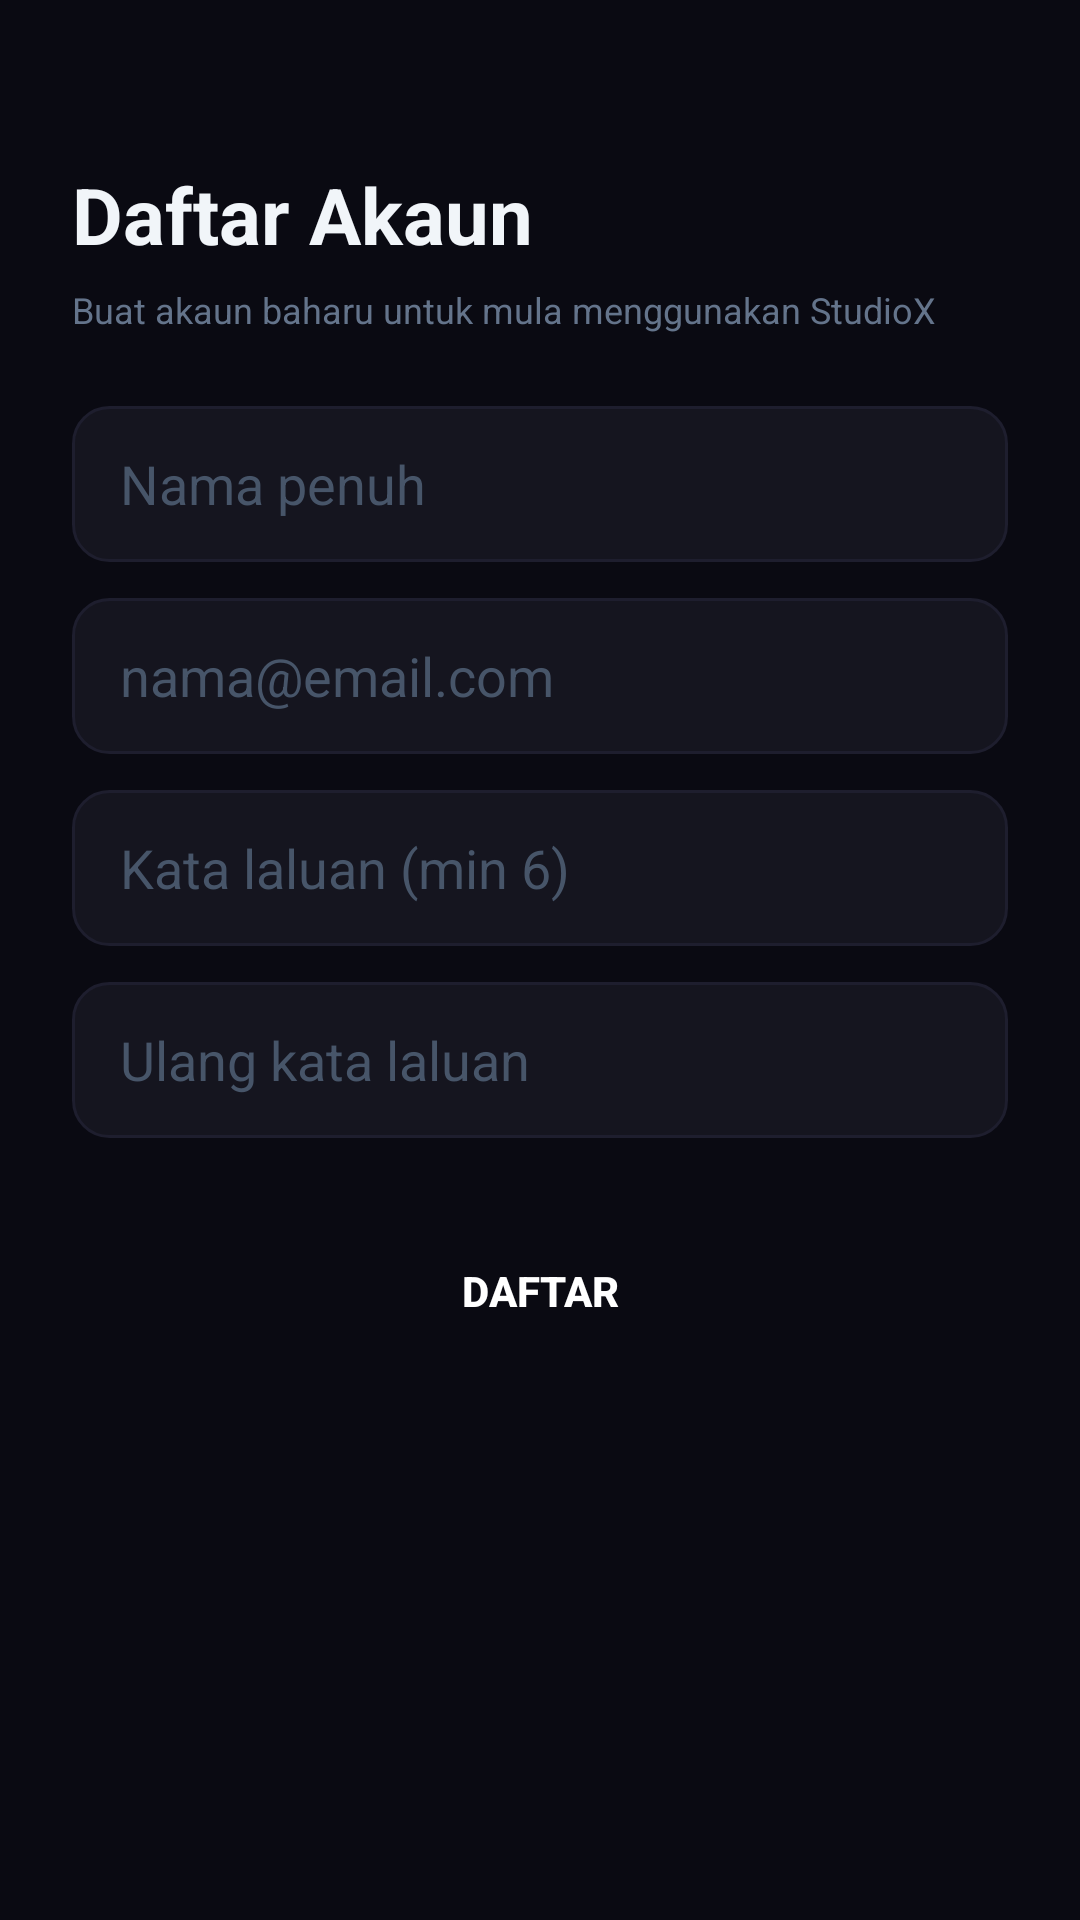

Reconstruct the res/layout file that produces this screen, plus the resources it refers to.
<!-- AndroidManifest.xml: application theme AppTheme -->
<!-- res/layout/activity_register.xml -->
<?xml version="1.0" encoding="utf-8"?>
<ScrollView xmlns:android="http://schemas.android.com/apk/res/android"
    android:layout_width="match_parent"
    android:layout_height="match_parent"
    android:background="#0A0A12"
    android:fillViewport="true">
    <LinearLayout
        android:layout_width="match_parent"
        android:layout_height="wrap_content"
        android:orientation="vertical"
        android:padding="24dp">

        <TextView
            android:layout_width="wrap_content"
            android:layout_height="wrap_content"
            android:text="Daftar Akaun"
            android:textColor="#F1F5F9"
            android:textSize="26sp"
            android:textStyle="bold"
            android:layout_marginTop="30dp" />

        <TextView
            android:layout_width="wrap_content"
            android:layout_height="wrap_content"
            android:text="Buat akaun baharu untuk mula menggunakan StudioX"
            android:textColor="#64748B"
            android:textSize="12sp"
            android:layout_marginTop="6dp" />

        <EditText
            android:id="@+id/etName"
            android:layout_width="match_parent"
            android:layout_height="52dp"
            android:background="@drawable/input_bg"
            android:hint="Nama penuh"
            android:textColorHint="#475569"
            android:textColor="#F1F5F9"
            android:paddingHorizontal="16dp"
            android:inputType="textPersonName"
            android:layout_marginTop="24dp" />

        <EditText
            android:id="@+id/etEmail"
            android:layout_width="match_parent"
            android:layout_height="52dp"
            android:background="@drawable/input_bg"
            android:hint="nama@email.com"
            android:textColorHint="#475569"
            android:textColor="#F1F5F9"
            android:paddingHorizontal="16dp"
            android:inputType="textEmailAddress"
            android:layout_marginTop="12dp" />

        <EditText
            android:id="@+id/etPassword"
            android:layout_width="match_parent"
            android:layout_height="52dp"
            android:background="@drawable/input_bg"
            android:hint="Kata laluan (min 6)"
            android:textColorHint="#475569"
            android:textColor="#F1F5F9"
            android:paddingHorizontal="16dp"
            android:inputType="textPassword"
            android:layout_marginTop="12dp" />

        <EditText
            android:id="@+id/etConfirmPassword"
            android:layout_width="match_parent"
            android:layout_height="52dp"
            android:background="@drawable/input_bg"
            android:hint="Ulang kata laluan"
            android:textColorHint="#475569"
            android:textColor="#F1F5F9"
            android:paddingHorizontal="16dp"
            android:inputType="textPassword"
            android:layout_marginTop="12dp" />

        <Button
            android:id="@+id/btnRegister"
            android:layout_width="match_parent"
            android:layout_height="54dp"
            android:text="Daftar"
            android:textColor="#FFFFFF"
            android:textStyle="bold"
            android:background="@drawable/btn_primary_bg"
            android:layout_marginTop="24dp" />

    </LinearLayout>
</ScrollView>
<!-- resources referenced by this layout -->
<resources>
  <!-- drawable input_bg (drawable) -->
  <?xml version="1.0" encoding="utf-8"?>
  <shape xmlns:android="http://schemas.android.com/apk/res/android"
      android:shape="rectangle">
      <solid android:color="#15151F" />
      <stroke android:width="1dp" android:color="#1E1E2E" />
      <corners android:radius="12dp" />
  </shape>
  <style name="AppTheme" parent="Theme.AppCompat.NoActionBar">
          <item name="android:windowBackground">#0A0A12</item>
          <item name="android:statusBarColor">#0A0A12</item>
          <item name="colorPrimary">#8B5CF6</item>
      </style>
</resources>
